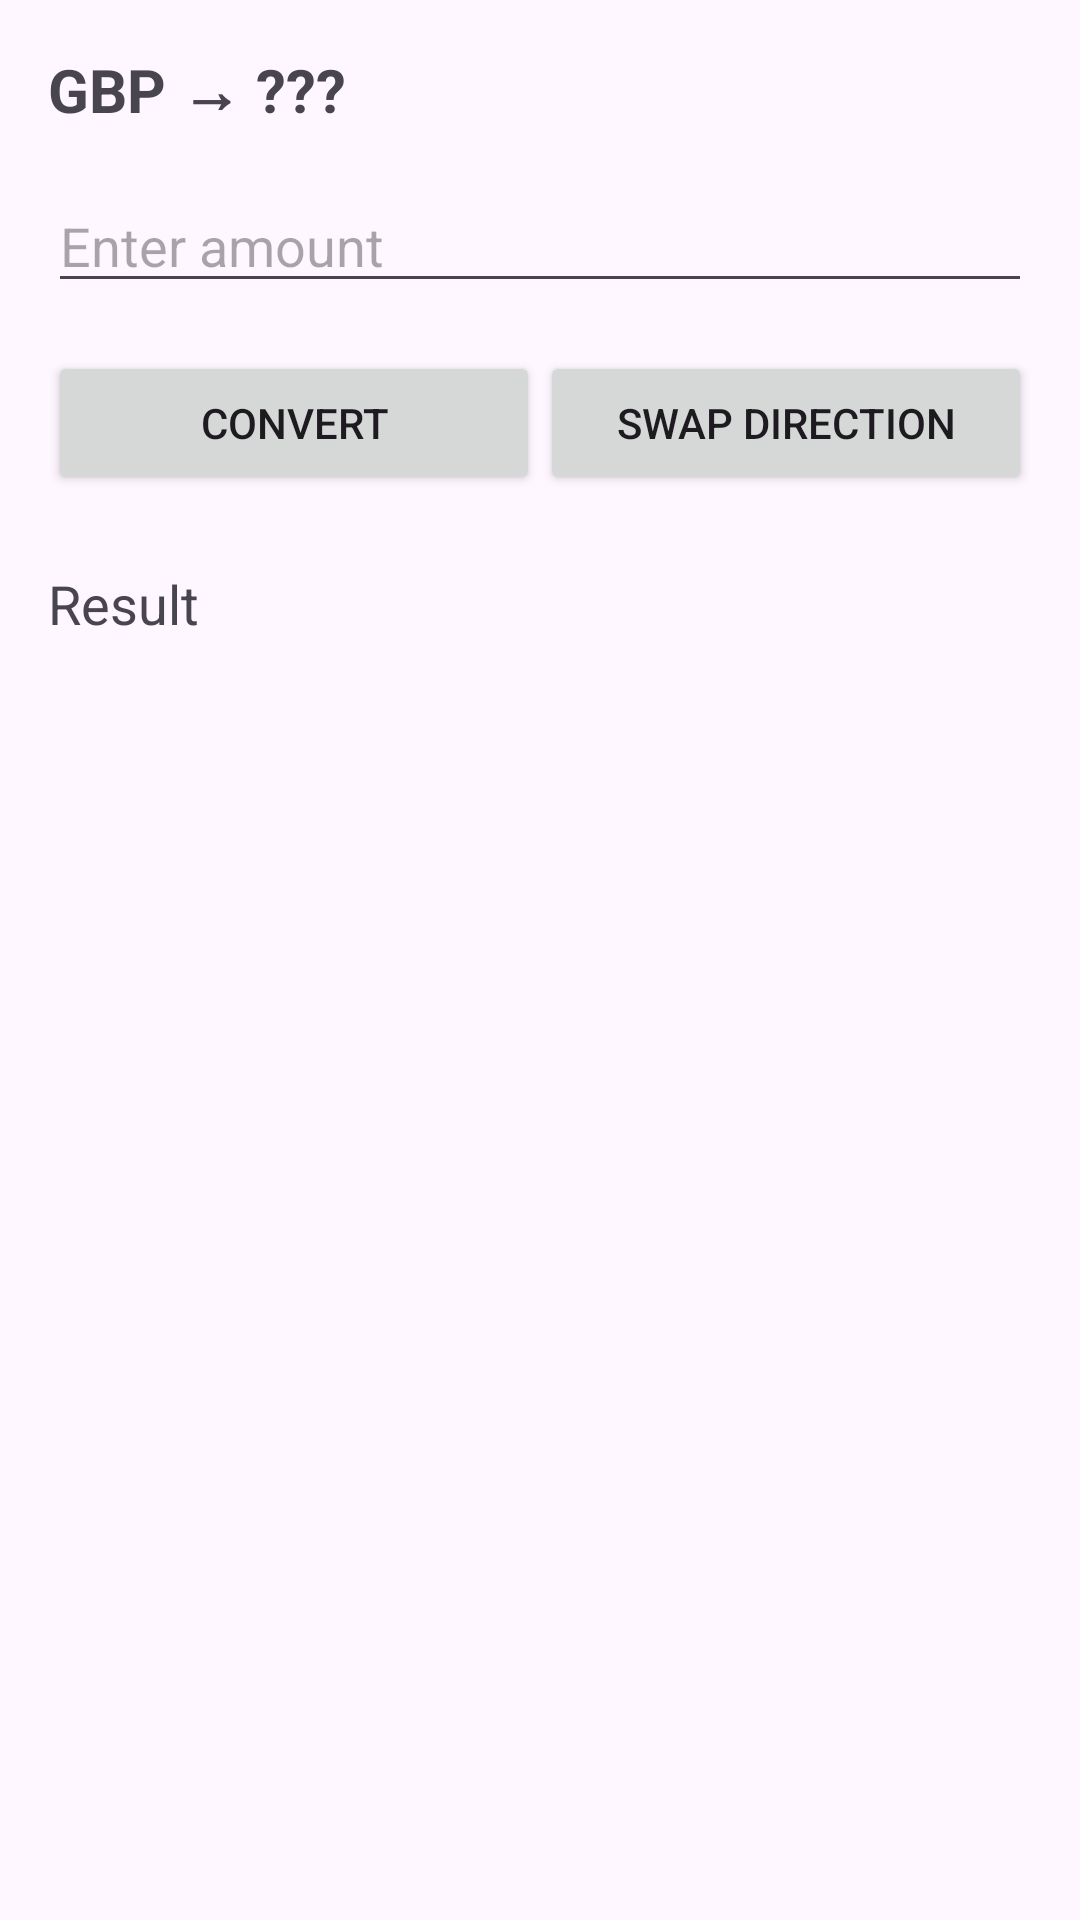

Produce the Android XML layout that renders to this screen, including the resource entries it uses.
<!-- AndroidManifest.xml: application theme Theme.Reid_Cameron_S2455533 -->
<!-- res/layout/activity_conversion.xml -->
<?xml version="1.0" encoding="utf-8"?>
<LinearLayout xmlns:android="http://schemas.android.com/apk/res/android"
    android:orientation="vertical"
    android:padding="16dp"
    android:layout_width="match_parent"
    android:layout_height="match_parent">

    <TextView
        android:id="@+id/txtDirection"
        android:textSize="20sp"
        android:textStyle="bold"
        android:layout_width="wrap_content"
        android:layout_height="wrap_content"
        android:text="GBP → ???" />

    <EditText
        android:id="@+id/edtAmount"
        android:inputType="numberDecimal"
        android:hint="Enter amount"
        android:layout_width="match_parent"
        android:layout_height="wrap_content"
        android:layout_marginTop="16dp" />

    <LinearLayout
        android:orientation="horizontal"
        android:layout_width="match_parent"
        android:layout_height="wrap_content"
        android:layout_marginTop="16dp">

        <Button
            android:id="@+id/btnConvert"
            android:layout_width="0dp"
            android:layout_height="wrap_content"
            android:layout_weight="1"
            android:text="Convert" />

        <Button
            android:id="@+id/btnSwap"
            android:layout_width="0dp"
            android:layout_height="wrap_content"
            android:layout_weight="1"
            android:text="Swap direction" />
    </LinearLayout>

    <TextView
        android:id="@+id/txtResult"
        android:layout_width="match_parent"
        android:layout_height="wrap_content"
        android:layout_marginTop="24dp"
        android:textSize="18sp"
        android:text="Result" />

</LinearLayout>
<!-- resources referenced by this layout -->
<resources>
  <style name="Theme.Reid_Cameron_S2455533" parent="Base.Theme.Reid_Cameron_S2455533" />
  <style name="Base.Theme.Reid_Cameron_S2455533" parent="Theme.Material3.DayNight.NoActionBar">
          
          
      </style>
</resources>
